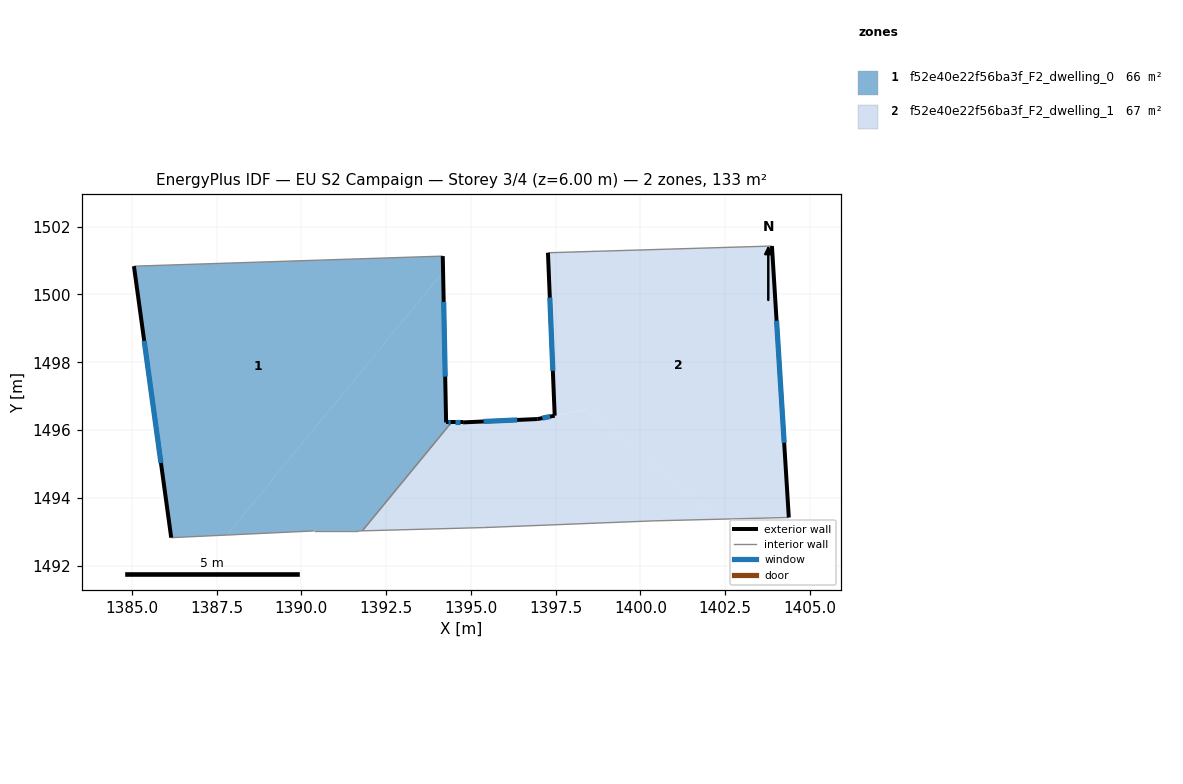
=== STOREY PLAN SPEC (per zone: floor XY polygon, exterior-wall plan segments, windows/doors) ===
zone 1: f52e40e22f56ba3f_F2_dwelling_0  (65.5 m²)
  floor: (1394.18, 1500.66) (1394.27, 1496.22) (1394.43, 1496.22) (1391.80, 1493.03) (1391.67, 1493.02) (1390.37, 1493.02) (1387.80, 1492.90)
  floor: (1394.17, 1501.13) (1394.18, 1500.66) (1387.80, 1492.90) (1386.16, 1492.83) (1385.06, 1500.83)
  exterior wall: (1385.06, 1500.83) – (1386.16, 1492.83)  [8.1 m]
    window: (1385.37, 1498.63) – (1385.86, 1495.03)  [4.9 m²]
  exterior wall: (1394.27, 1496.22) – (1394.17, 1501.13)  [4.9 m]
    window: (1394.24, 1497.57) – (1394.20, 1499.78)  [3.0 m²]
  exterior wall: (1394.43, 1496.22) – (1394.27, 1496.22)  [0.2 m]
    window: (1394.38, 1496.22) – (1394.31, 1496.22)  [0.1 m²]
  interior walls: 5
zone 2: f52e40e22f56ba3f_F2_dwelling_1  (67.5 m²)
  floor: (1403.88, 1501.43) (1404.38, 1493.42) (1402.34, 1493.37) (1398.40, 1496.61) (1397.47, 1496.42) (1397.27, 1501.23)
  floor: (1402.34, 1493.37) (1400.37, 1493.32) (1395.37, 1493.12) (1391.80, 1493.03) (1394.43, 1496.22) (1394.77, 1496.22) (1396.97, 1496.33) (1398.40, 1496.60)
  exterior wall: (1394.77, 1496.22) – (1394.43, 1496.22)  [0.3 m]
    window: (1394.68, 1496.22) – (1394.52, 1496.22)  [0.2 m²]
  exterior wall: (1396.97, 1496.33) – (1394.77, 1496.22)  [2.2 m]
    window: (1396.37, 1496.30) – (1395.38, 1496.25)  [1.3 m²]
  exterior wall: (1397.47, 1496.42) – (1396.97, 1496.33)  [0.5 m]
    window: (1397.34, 1496.40) – (1397.11, 1496.35)  [0.3 m²]
  exterior wall: (1397.27, 1501.23) – (1397.47, 1496.42)  [4.8 m]
    window: (1397.33, 1499.91) – (1397.42, 1497.75)  [2.9 m²]
  exterior wall: (1404.38, 1493.42) – (1403.88, 1501.43)  [8.0 m]
    window: (1404.24, 1495.62) – (1404.02, 1499.22)  [4.9 m²]
  interior walls: 5

=== DERIVED (storey summary) ===
Building: EU S2 Campaign
Storey: 3 of 4  (floor level z = 6.00 m)
Storey gross floor area: 133.0 m²
Zones on this storey: 2
  - f52e40e22f56ba3f_F2_dwelling_0: floor 65.5 m²; exterior wall 13.1 m (39.4 m²); 3 window(s) 8.0 m²; WWR 20.2%
  - f52e40e22f56ba3f_F2_dwelling_1: floor 67.5 m²; exterior wall 15.9 m (47.7 m²); 5 window(s) 9.6 m²; WWR 20.2%
Zone adjacency (shared interzone walls):
  - f52e40e22f56ba3f_F2_dwelling_0 ↔ f52e40e22f56ba3f_F2_dwelling_1